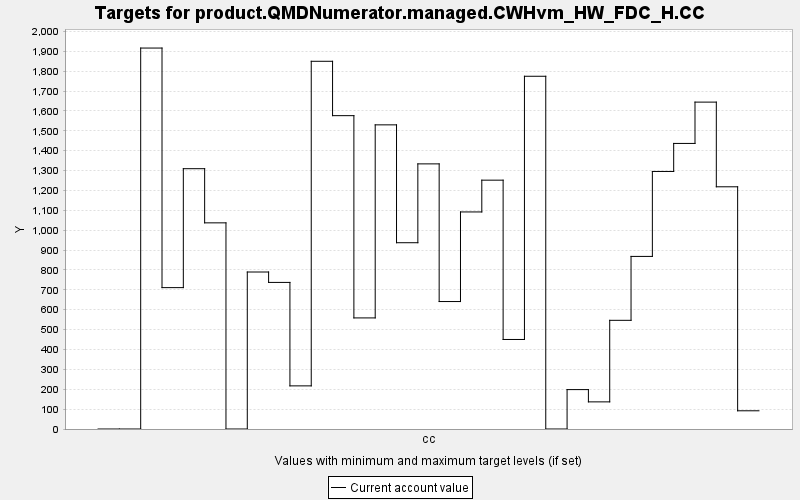

Values plotted in this chart, from the file beside it:
TARGET, PERIOD, YEAR, PERIODWIDTH, MINIMUM, MAXIMUM, MINWEIGHT, MAXWEIGHT, CURRENT, SUMMARY
product.QMDNumerator.managed.CWHvm_HW_FD…, 0, 0, 10.0, 0.0, 10000, 1.0, 1.0, 0.0, 0.0
product.QMDNumerator.managed.CWHvm_HW_FD…, 1, 10, 10.0, 0.0, 10000, 1.0, 1.0, 0.0, 0.0
product.QMDNumerator.managed.CWHvm_HW_FD…, 2, 20, 10.0, 0.0, 10000, 1.0, 1.0, 1916, 0.0
product.QMDNumerator.managed.CWHvm_HW_FD…, 3, 30, 10.0, 0.0, 10000, 1.0, 1.0, 711.2, 0.0
product.QMDNumerator.managed.CWHvm_HW_FD…, 4, 40, 10.0, 0.0, 10000, 1.0, 1.0, 1310, 0.0
product.QMDNumerator.managed.CWHvm_HW_FD…, 5, 50, 10.0, 0.0, 10000, 1.0, 1.0, 1037, 0.0
product.QMDNumerator.managed.CWHvm_HW_FD…, 6, 60, 10.0, 0.0, 10000, 1.0, 1.0, 0.0, 0.0
product.QMDNumerator.managed.CWHvm_HW_FD…, 7, 70, 10.0, 0.0, 10000, 1.0, 1.0, 789.8, 0.0
product.QMDNumerator.managed.CWHvm_HW_FD…, 8, 80, 10.0, 0.0, 10000, 1.0, 1.0, 737.4, 0.0
product.QMDNumerator.managed.CWHvm_HW_FD…, 9, 90, 10.0, 0.0, 10000, 1.0, 1.0, 217, 0.0
product.QMDNumerator.managed.CWHvm_HW_FD…, 10, 100, 10.0, 0.0, 10000, 1.0, 1.0, 1850, 0.0
product.QMDNumerator.managed.CWHvm_HW_FD…, 11, 110, 10.0, 0.0, 10000, 1.0, 1.0, 1576, 0.0
product.QMDNumerator.managed.CWHvm_HW_FD…, 12, 120, 10.0, 0.0, 10000, 1.0, 1.0, 558.8, 0.0
product.QMDNumerator.managed.CWHvm_HW_FD…, 13, 130, 10.0, 0.0, 10000, 1.0, 1.0, 1530, 0.0
product.QMDNumerator.managed.CWHvm_HW_FD…, 14, 140, 10.0, 0.0, 10000, 1.0, 1.0, 937.1, 0.0
product.QMDNumerator.managed.CWHvm_HW_FD…, 15, 150, 10.0, 0.0, 10000, 1.0, 1.0, 1334, 0.0
product.QMDNumerator.managed.CWHvm_HW_FD…, 16, 160, 10.0, 0.0, 10000, 1.0, 1.0, 641.2, 0.0
product.QMDNumerator.managed.CWHvm_HW_FD…, 17, 170, 10.0, 0.0, 10000, 1.0, 1.0, 1092, 0.0
product.QMDNumerator.managed.CWHvm_HW_FD…, 18, 180, 10.0, 0.0, 10000, 1.0, 1.0, 1252, 0.0
product.QMDNumerator.managed.CWHvm_HW_FD…, 19, 190, 10.0, 0.0, 10000, 1.0, 1.0, 450.4, 0.0
product.QMDNumerator.managed.CWHvm_HW_FD…, 20, 200, 10.0, 0.0, 10000, 1.0, 1.0, 1775, 0.0
product.QMDNumerator.managed.CWHvm_HW_FD…, 21, 210, 10.0, 0.0, 10000, 1.0, 1.0, 0.0, 0.0
product.QMDNumerator.managed.CWHvm_HW_FD…, 22, 220, 10.0, 0.0, 10000, 1.0, 1.0, 198.2, 0.0
product.QMDNumerator.managed.CWHvm_HW_FD…, 23, 230, 10.0, 0.0, 10000, 1.0, 1.0, 136.5, 0.0
product.QMDNumerator.managed.CWHvm_HW_FD…, 24, 240, 10.0, 0.0, 10000, 1.0, 1.0, 546.8, 0.0
product.QMDNumerator.managed.CWHvm_HW_FD…, 25, 250, 10.0, 0.0, 10000, 1.0, 1.0, 868.3, 0.0
product.QMDNumerator.managed.CWHvm_HW_FD…, 26, 260, 10.0, 0.0, 10000, 1.0, 1.0, 1296, 0.0
product.QMDNumerator.managed.CWHvm_HW_FD…, 27, 270, 10.0, 0.0, 10000, 1.0, 1.0, 1437, 0.0
product.QMDNumerator.managed.CWHvm_HW_FD…, 28, 280, 10.0, 0.0, 10000, 1.0, 1.0, 1645, 0.0
product.QMDNumerator.managed.CWHvm_HW_FD…, 29, 290, 10.0, 0.0, 10000, 1.0, 1.0, 1218, 0.0
product.QMDNumerator.managed.CWHvm_HW_FD…, 30, 300, 10.0, 0.0, 10000, 1.0, 1.0, 91.63, 0.0
